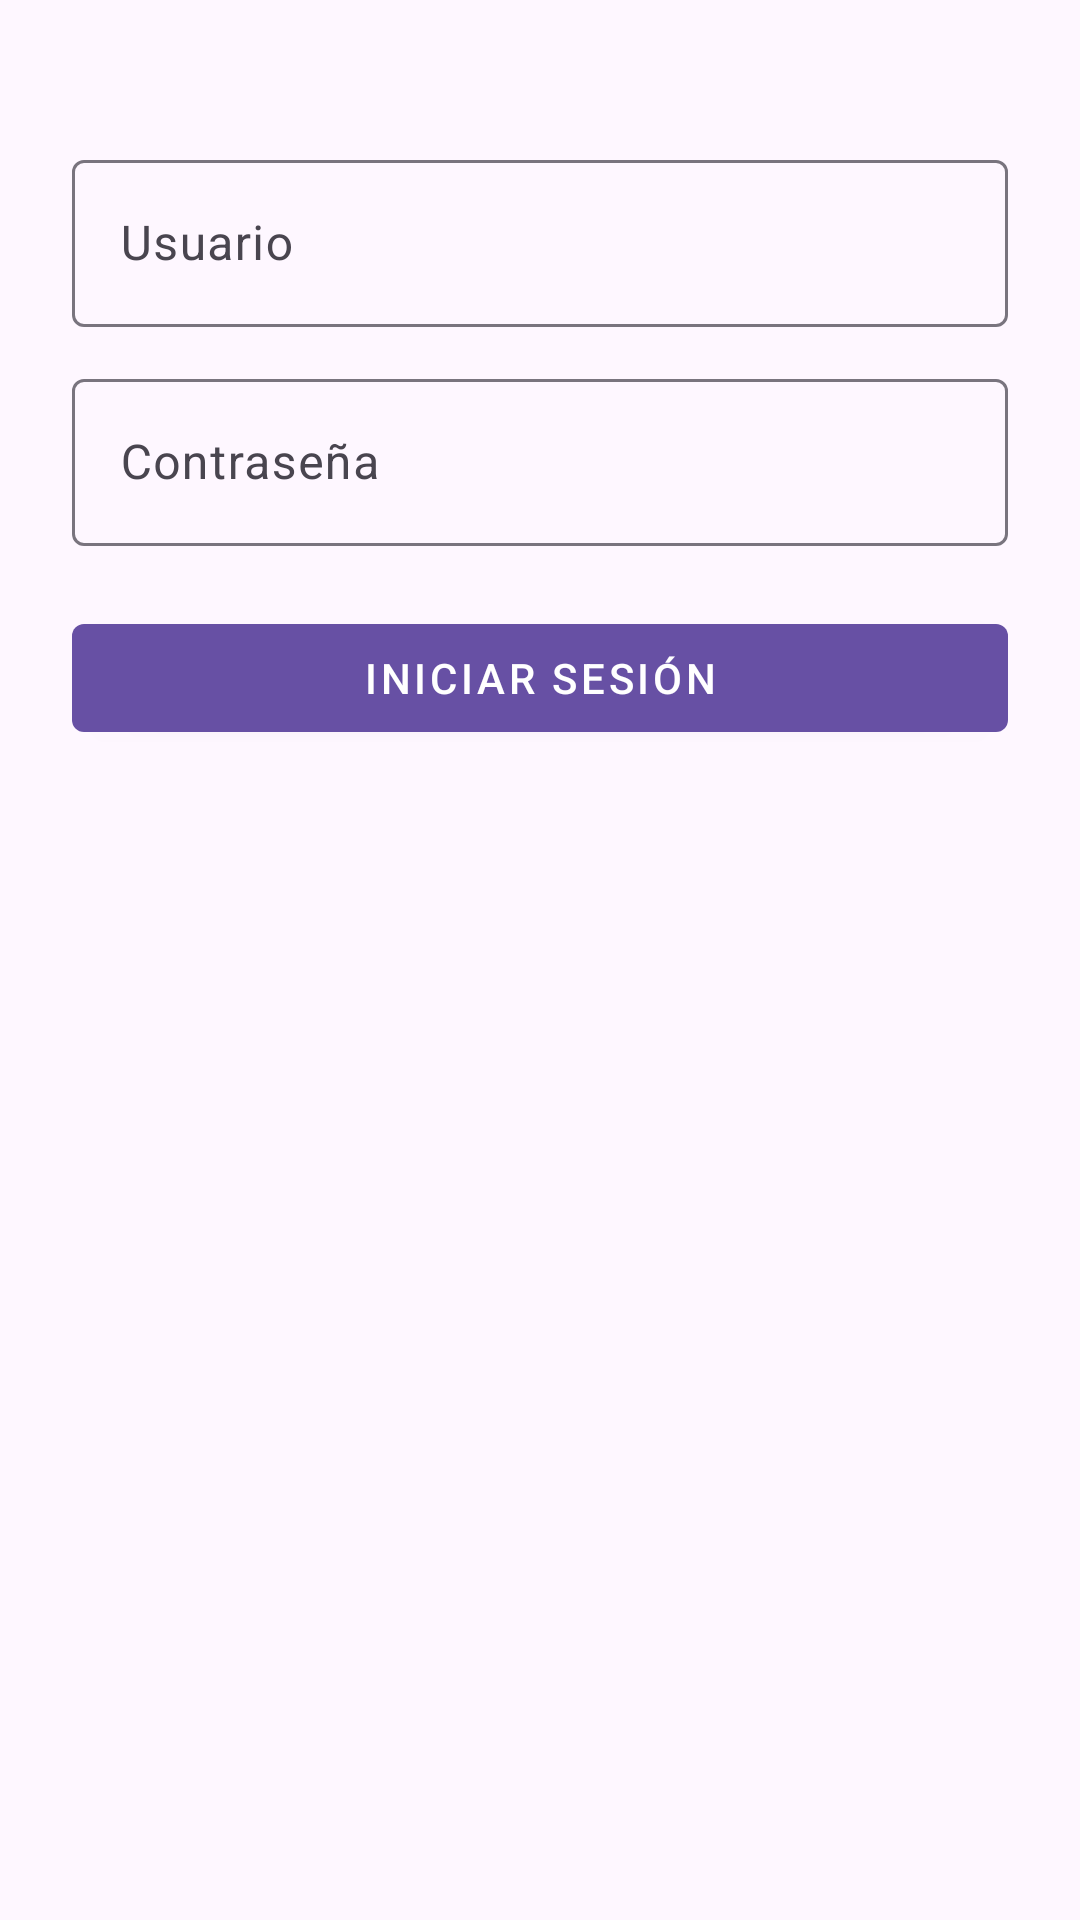

Here is an Android app screen rendered from its layout file. Give the layout XML and the strings, colors and styles it references.
<!-- AndroidManifest.xml: application theme Theme.ConsultorioDentalRC -->
<!-- res/layout/fragment_login.xml -->
<?xml version="1.0" encoding="utf-8"?>
<ScrollView xmlns:android="http://schemas.android.com/apk/res/android"
    xmlns:app="http://schemas.android.com/apk/res-auto"
    android:layout_width="match_parent"
    android:layout_height="match_parent"
    android:padding="24dp">

    <LinearLayout
        android:layout_width="match_parent"
        android:layout_height="wrap_content"
        android:orientation="vertical"
        android:gravity="center_horizontal"
        android:paddingTop="24dp">

        <com.google.android.material.textfield.TextInputLayout
            android:layout_width="match_parent"
            android:layout_height="wrap_content"
            android:hint="Usuario">

            <com.google.android.material.textfield.TextInputEditText
                android:id="@+id/inputUsername"
                android:layout_width="match_parent"
                android:layout_height="wrap_content"
                android:inputType="textEmailAddress"
                android:singleLine="true" />
        </com.google.android.material.textfield.TextInputLayout>

        <com.google.android.material.textfield.TextInputLayout
            android:layout_width="match_parent"
            android:layout_height="wrap_content"
            android:hint="Contraseña"
            android:layout_marginTop="12dp">

            <com.google.android.material.textfield.TextInputEditText
                android:id="@+id/inputPassword"
                android:layout_width="match_parent"
                android:layout_height="wrap_content"
                android:inputType="textPassword"
                android:singleLine="true" />
        </com.google.android.material.textfield.TextInputLayout>

        <com.google.android.material.button.MaterialButton
            android:id="@+id/btnLogin"
            style="@style/Widget.MaterialComponents.Button"
            android:layout_width="match_parent"
            android:layout_height="wrap_content"
            android:layout_marginTop="20dp"
            android:text="Iniciar sesión" />

        <ProgressBar
            android:id="@+id/progress"
            style="?android:attr/progressBarStyle"
            android:layout_width="wrap_content"
            android:layout_height="wrap_content"
            android:layout_marginTop="16dp"
            android:visibility="gone" />
    </LinearLayout>
</ScrollView>
<!-- resources referenced by this layout -->
<resources>
  <style name="Theme.ConsultorioDentalRC" parent="Base.Theme.ConsultorioDentalRC" />
  <style name="Base.Theme.ConsultorioDentalRC" parent="Theme.Material3.DayNight.NoActionBar">
          
          
      </style>
</resources>
